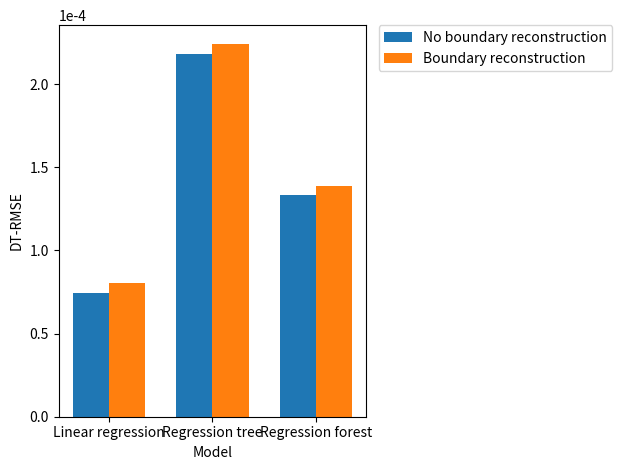

This figure's Python source: (Note: this script raises an exception after producing the figure.)
import numpy as np
import matplotlib.pyplot as plt

N = 3
yes = [0.0000804148691205217, 0.000224278619023327, 0.000138905364574381]
no = [0.0000743721326899161, 0.000218274971202301, 0.000133319742457978]

ind = np.arange(N)
width = 0.35
plt.bar(ind, no, width, label="No boundary reconstruction")
plt.bar(ind + width, yes, width, label="Boundary reconstruction")

plt.xlabel('Model')
plt.ylabel('DT-RMSE')

plt.xticks(ind + width / 2, ('Linear regression', 'Regression tree', 'Regression forest'))
ax = plt.gca()
ax.ticklabel_format(style='sci', axis='y', scilimits=(0,0))
plt.legend(loc='best')
plt.legend(bbox_to_anchor=(1.04,1), borderaxespad=0)
plt.tight_layout()
plt.savefig('plots/plot_boundary.png')
plt.show()